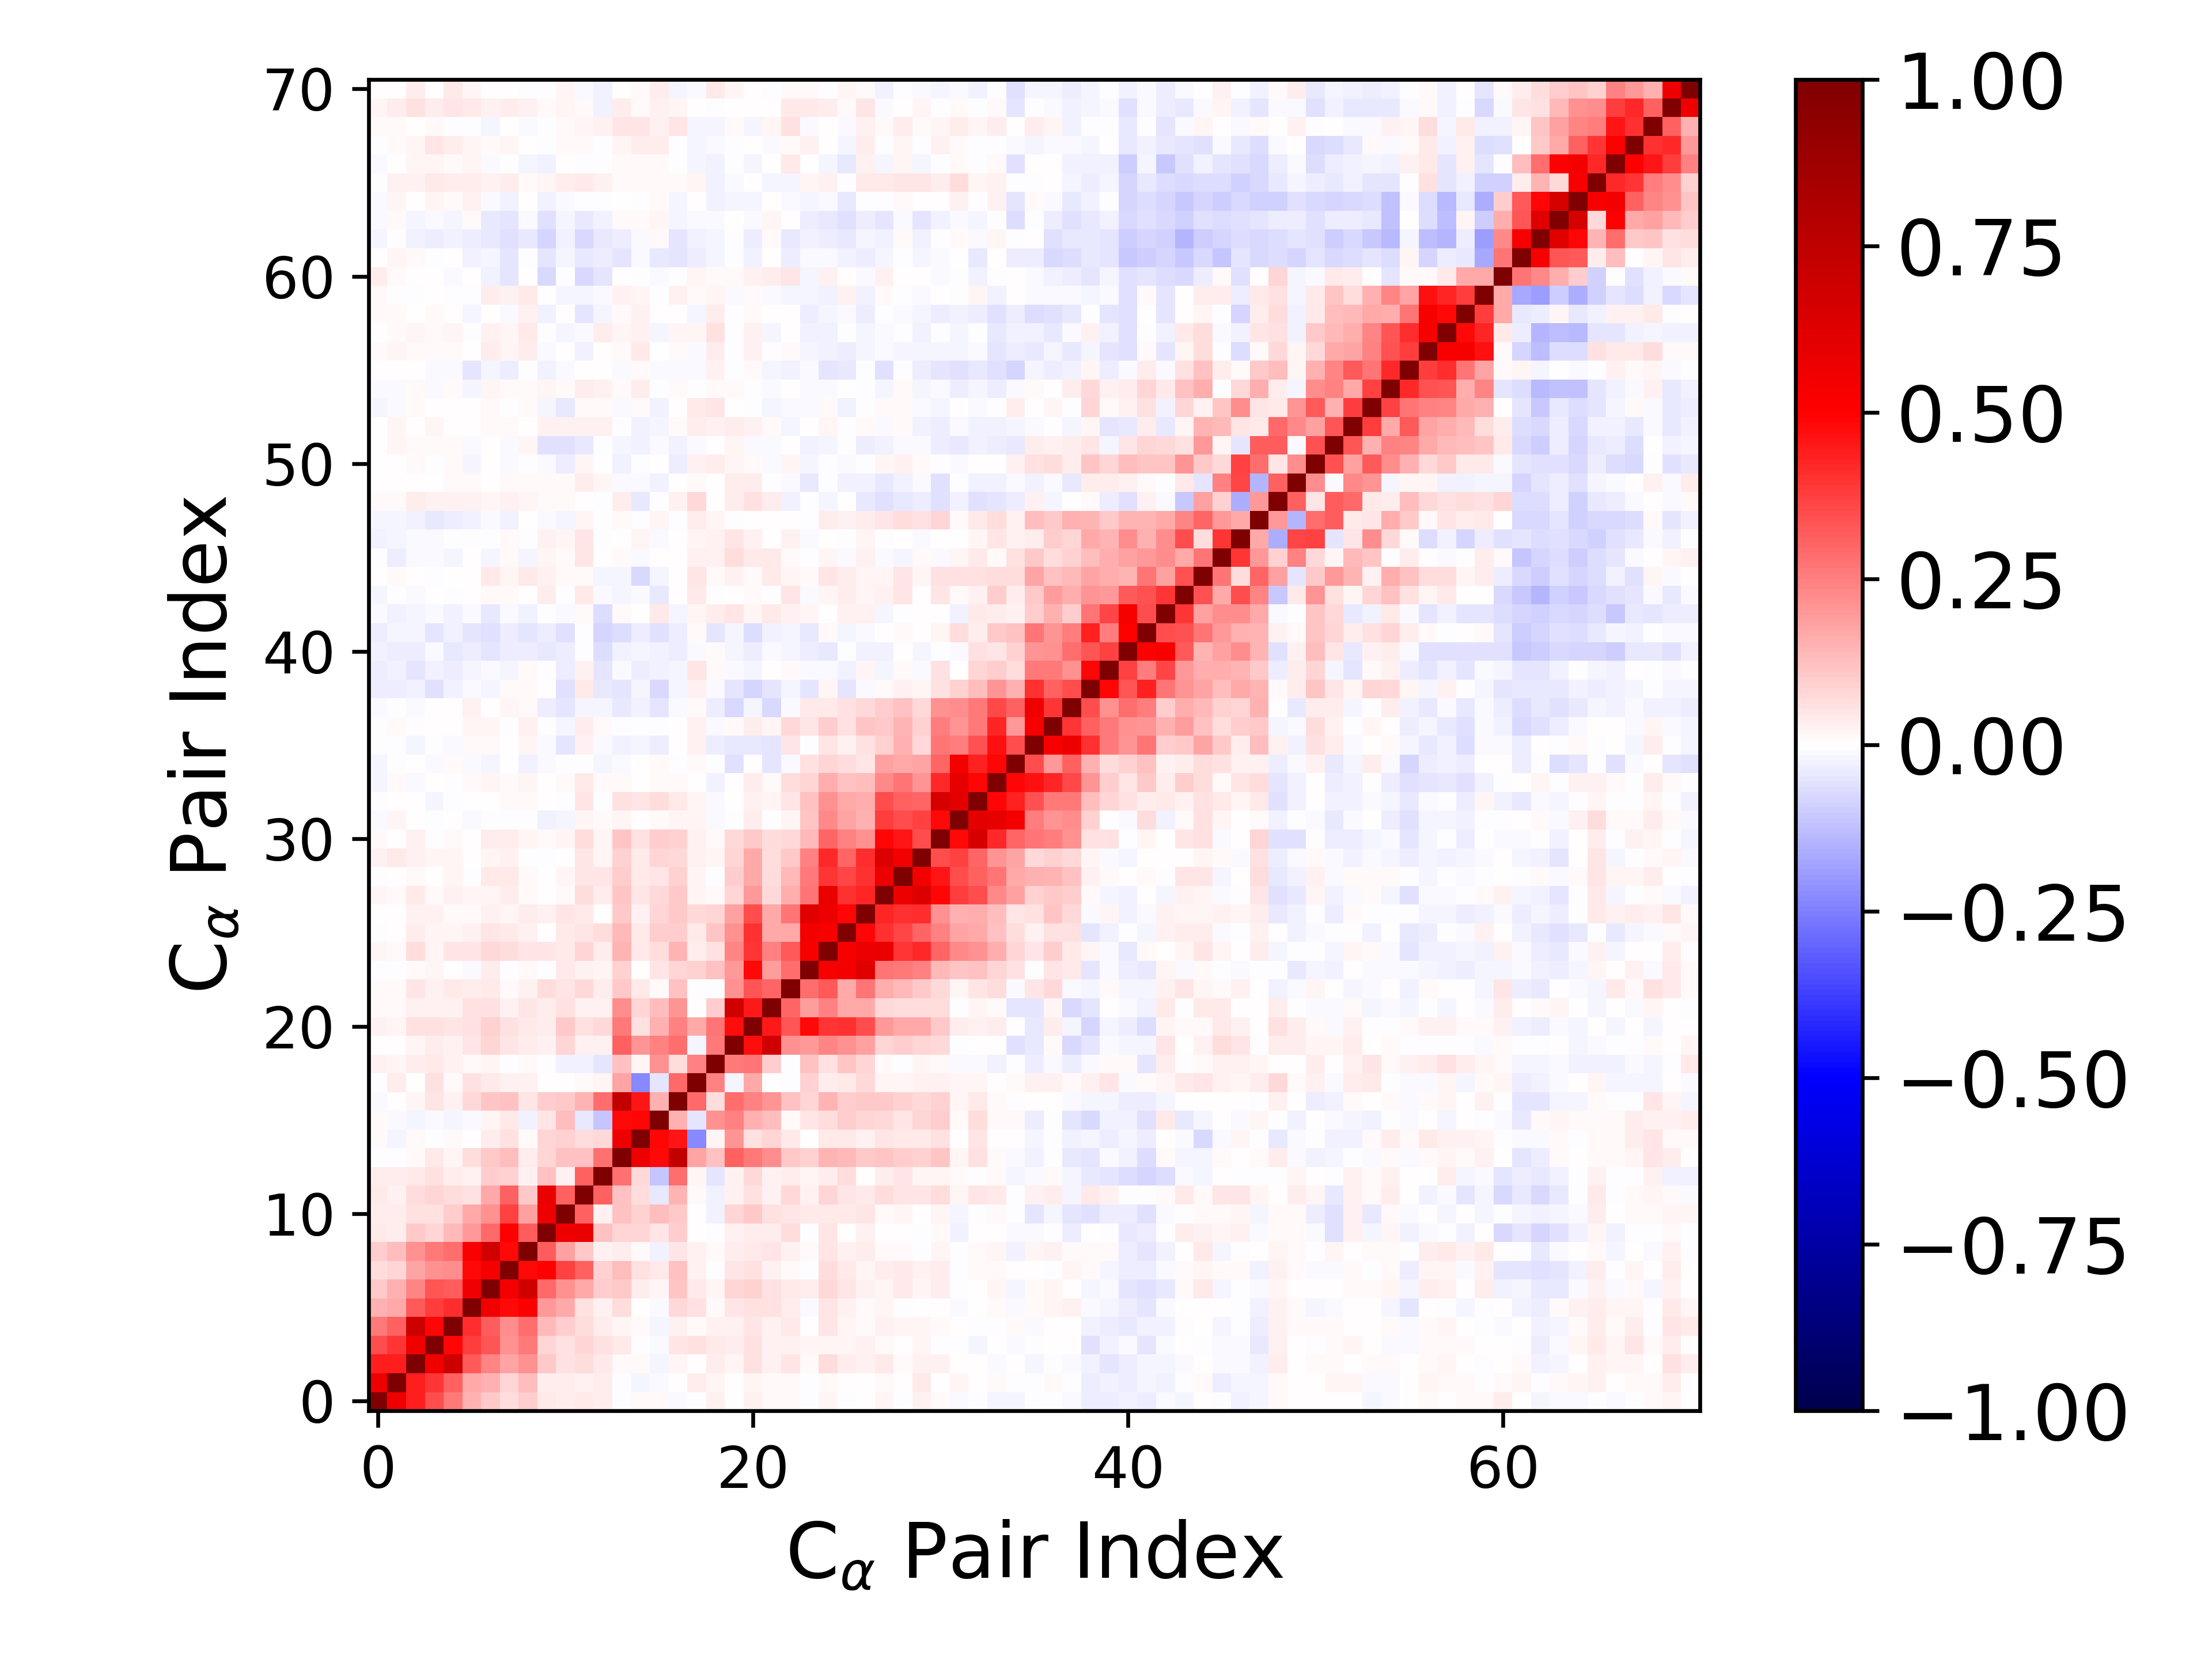

Data behind this chart, as committed beside it:
1.000000000000000000e+00, 5.612854591931486503e-01, 4.435119629616075532e-01, 3.438469054039078876e-01, 2.636917888035635871e-01, 1.515377990659205754e-01, 1.079580524679812498e-01, 6.773337111413683942e-02, 9.545500338273096852e-02, 4.611488292237875958e-02, 3.903356838487165997e-02, 3.983225710841526573e-02, 3.253732922367656710e-02, -6.209159696218907731e-03, 9.880333942038159109e-03, 1.378364214999704476e-02, -7.898263255415999967e-03, -4.385890697397774006e-04, 2.633371736335707314e-02, 4.454151160445422516e-03, 3.075771798328433629e-02, 1.002210301032685665e-02, 1.467331055965824700e-02, -3.343284754473043689e-03
5.612854591931486503e-01, 1.000000000000000000e+00, 4.397984660457369133e-01, 3.932941836398540780e-01, 3.118639861543141545e-01, 1.671307461357773305e-01, 1.521996871610712954e-01, 8.199927286461898557e-02, 1.288949038336673070e-01, 3.851012605220074936e-02, 3.808567728516066425e-02, 2.968917240947704581e-02, 3.172047323706926603e-02, -6.021256885466470116e-03, -1.897508933783002144e-02, -1.498880800596710458e-02, 5.550964304897930066e-03, 3.759627835459303929e-02, 2.271295740299768273e-02, 6.948040836765295020e-03, 1.955759798481358433e-02, 1.340704129933076132e-02, 8.998744610032307148e-03, -4.025996010868203474e-03
4.435119629616075532e-01, 4.397984660457369133e-01, 1.000000000000000000e+00, 5.508079322454502158e-01, 6.900042069875534922e-01, 3.210421772211572988e-01, 2.368921300774338434e-01, 1.727387544496157556e-01, 2.158638645477655160e-01, 1.029142447510214692e-01, 5.862221512786012362e-02, 6.289591744664126127e-02, 4.021993049582031632e-02, 1.116407420423863421e-02, 1.448716734959002231e-02, -2.173055041132371593e-02, 2.072601500399666105e-02, 5.709245442389333444e-03, 3.468641402723762063e-02, 1.595299401419960836e-02, 5.668396215168583496e-02, 2.784363183956884563e-02, 5.118018514867820473e-02, 1.240893982751560022e-02
3.438469054039078876e-01, 3.932941836398540780e-01, 5.508079322454502158e-01, 1.000000000000000000e+00, 4.852357659851605498e-01, 3.815984308931629765e-01, 3.336862287390248705e-01, 2.113301383310451920e-01, 2.653593331323004789e-01, 8.293192741602564699e-02, 5.656383861273509700e-02, 7.967311422863589121e-02, 5.844441382288052822e-02, 4.315047718840512442e-02, -5.298163856838454186e-03, -1.301953142552935219e-02, 4.720574602245454499e-02, 6.043955278127061126e-02, 4.394228851713776612e-02, 3.133049837002879756e-02, 5.540461342788790405e-02, 2.493663154217914263e-02, 2.882837763701399242e-02, 1.679490967913586236e-02
2.636917888035635871e-01, 3.118639861543141545e-01, 6.900042069875534922e-01, 4.852357659851605498e-01, 1.000000000000000000e+00, 4.078559208109383549e-01, 3.190418426036940591e-01, 2.250862225416618012e-01, 2.877195461838673585e-01, 1.351771569636614767e-01, 9.410867909770108397e-02, 6.456665809150297086e-02, 3.725545177776881656e-02, 2.148440505300804743e-02, 1.368816914038068107e-02, -2.154147236527167303e-02, 2.521436561945129828e-02, 9.722197136860757233e-03, 2.366344295028538838e-02, 2.714831944352391960e-02, 5.132650439419705196e-02, 2.962060012388407007e-02, 4.413181845564961153e-02, 4.276852392065492851e-04
1.515377990659205754e-01, 1.671307461357773305e-01, 3.210421772211572988e-01, 3.815984308931629765e-01, 4.078559208109383549e-01, 1.000000000000000000e+00, 5.546148367749497154e-01, 4.776210098314282448e-01, 5.154338746820212869e-01, 1.967851206118384766e-01, 1.689815905772300564e-01, 6.218052263147502007e-02, 2.865758293201140644e-02, 6.748787271119503772e-02, 3.023442939172524789e-03, -1.142084208253985218e-02, 7.355898814941512487e-02, 6.098175311207995608e-02, 9.273400521683808351e-03, 5.440997412579974546e-02, 5.480883430527683231e-02, 5.614439049288840605e-02, 3.553276812580533767e-02, -1.018330435602981220e-02
1.079580524679812498e-01, 1.521996871610712954e-01, 2.368921300774338434e-01, 3.336862287390248705e-01, 3.190418426036940591e-01, 5.546148367749497154e-01, 1.000000000000000000e+00, 5.315119872177788141e-01, 6.722982255204715818e-01, 2.963279387037556223e-01, 2.176291645612177250e-01, 1.711180424439606440e-01, 1.006327229010974406e-01, 1.068510563450419115e-01, 3.456330053084526871e-02, 1.920904854992805735e-02, 1.126402038692837504e-01, 4.195321427049017449e-02, 2.338142091414133900e-02, 7.972383376516163633e-02, 8.882724171166682392e-02, 5.792300798576222043e-02, 4.673392363914609382e-02, 3.380845272374098653e-02
6.773337111413683942e-02, 8.199927286461898557e-02, 1.727387544496157556e-01, 2.113301383310451920e-01, 2.250862225416618012e-01, 4.776210098314282448e-01, 5.315119872177788141e-01, 1.000000000000000000e+00, 4.774271397673092721e-01, 4.992150416750805175e-01, 3.678511777820878681e-01, 3.113918514076161603e-01, 9.091767311584435241e-02, 1.313723006282759009e-01, 6.085590312579429451e-02, 4.060351568177714143e-02, 1.224062122165561067e-01, 3.067100878249209503e-02, -4.950926838707626378e-03, 4.716163229363047604e-02, 5.529415451059723624e-02, 2.827180671848002549e-02, 1.390584673131510865e-02, -6.713504353980677582e-03
9.545500338273096852e-02, 1.288949038336673070e-01, 2.158638645477655160e-01, 2.653593331323004789e-01, 2.877195461838673585e-01, 5.154338746820212869e-01, 6.722982255204715818e-01, 4.774271397673092721e-01, 1.000000000000000000e+00, 3.137375903654726073e-01, 1.809808297800706844e-01, 1.051165236512619089e-01, 2.940679520254251347e-02, 3.238837119388046637e-02, 9.730102697673905648e-03, -2.776791182645621178e-02, 4.785858016821453037e-02, 2.579441914178313630e-02, 1.271072649980164657e-02, 3.231441495114664719e-02, 3.957300238174488866e-02, 4.742628416097028482e-02, 2.770585170573440503e-02, 1.172017072637199925e-02
4.611488292237875958e-02, 3.851012605220074936e-02, 1.029142447510214692e-01, 8.293192741602564699e-02, 1.351771569636614767e-01, 1.967851206118384766e-01, 2.963279387037556223e-01, 4.992150416750805175e-01, 3.137375903654726073e-01, 1.000000000000000000e+00, 5.583365628208412090e-01, 5.721280610190029314e-01, 1.204160755517849068e-01, 8.270747577743169099e-02, 8.073106046634236088e-02, 5.402629085236034662e-02, 9.603275781056892779e-02, 4.471706551418165240e-03, -5.582214867745268275e-03, 3.021919716984720894e-02, 3.816513272847468080e-02, 3.305576274796216685e-02, 6.287871764005699415e-02, -1.578996414334239923e-03
3.903356838487165997e-02, 3.808567728516066425e-02, 5.862221512786012362e-02, 5.656383861273509700e-02, 9.410867909770108397e-02, 1.689815905772300564e-01, 2.176291645612177250e-01, 3.678511777820878681e-01, 1.809808297800706844e-01, 5.583365628208412090e-01, 1.000000000000000000e+00, 3.061395810921001548e-01, 2.902912429125936028e-02, 1.181417745041485612e-01, 8.941114769435204446e-02, 1.262631230503359625e-01, 1.045354445063219895e-01, 4.514502575742629017e-03, -2.822940466026610529e-02, 7.829144453349057287e-02, 1.037899981355169948e-01, 6.082928036836875163e-02, 4.889193085159190821e-02, 4.377416622984873357e-02
3.983225710841526573e-02, 2.968917240947704581e-02, 6.289591744664126127e-02, 7.967311422863589121e-02, 6.456665809150297086e-02, 6.218052263147502007e-02, 1.711180424439606440e-01, 3.113918514076161603e-01, 1.051165236512619089e-01, 5.721280610190029314e-01, 3.061395810921001548e-01, 1.000000000000000000e+00, 3.085122167007545713e-01, 1.215242868380665975e-01, 6.921291663396392235e-02, -4.091647861833675598e-02, 1.470531185614085135e-01, 1.501870974923927467e-02, -2.985277020232223952e-02, 2.404430914031755948e-02, 5.763874447569033305e-02, 2.660824239231966704e-02, 7.132941818707304316e-02, 2.661670461967652335e-02
3.253732922367656710e-02, 3.172047323706926603e-02, 4.021993049582031632e-02, 5.844441382288052822e-02, 3.725545177776881656e-02, 2.865758293201140644e-02, 1.006327229010974406e-01, 9.091767311584435241e-02, 2.940679520254251347e-02, 1.204160755517849068e-01, 2.902912429125936028e-02, 3.085122167007545713e-01, 1.000000000000000000e+00, 2.736360807414680019e-01, 7.656795695726842377e-02, -1.149170957836651574e-01, 2.882088946179990341e-01, 2.056316988700247067e-02, -5.151615514540235086e-02, 2.488969691806930742e-02, 7.731896699594745237e-02, 2.711233321336249322e-02, 3.732317415558739776e-02, 2.251455637739030458e-02
-6.209159696218907731e-03, -6.021256885466470116e-03, 1.116407420423863421e-02, 4.315047718840512442e-02, 2.148440505300804743e-02, 6.748787271119503772e-02, 1.068510563450419115e-01, 1.313723006282759009e-01, 3.238837119388046637e-02, 8.270747577743169099e-02, 1.181417745041485612e-01, 1.215242868380665975e-01, 2.736360807414680019e-01, 1.000000000000000000e+00, 5.618475568400022047e-01, 4.773291077008333105e-01, 7.299121237974294241e-01, 1.719427341696690148e-01, 1.228536753196822623e-01, 3.099745335196247287e-01, 2.635016562395253170e-01, 2.195516218139244302e-01, 1.033025133844107935e-01, 9.096417647713098131e-02
9.880333942038159109e-03, -1.897508933783002144e-02, 1.448716734959002231e-02, -5.298163856838454186e-03, 1.368816914038068107e-02, 3.023442939172524789e-03, 3.456330053084526871e-02, 6.085590312579429451e-02, 9.730102697673905648e-03, 8.073106046634236088e-02, 8.941114769435204446e-02, 6.921291663396392235e-02, 7.656795695726842377e-02, 5.618475568400022047e-01, 1.000000000000000000e+00, 4.867095789244680892e-01, 4.541370950014800290e-01, -2.324152237072018012e-01, 1.787124892439529919e-02, 2.063560571701029411e-01, 5.508016589403014890e-02, 7.816153377448613326e-02, 3.990666342428837027e-02, 1.200120431101117744e-03
1.378364214999704476e-02, -1.498880800596710458e-02, -2.173055041132371593e-02, -1.301953142552935219e-02, -2.154147236527167303e-02, -1.142084208253985218e-02, 1.920904854992805735e-02, 4.060351568177714143e-02, -2.776791182645621178e-02, 5.402629085236034662e-02, 1.262631230503359625e-01, -4.091647861833675598e-02, -1.149170957836651574e-01, 4.773291077008333105e-01, 4.867095789244680892e-01, 1.000000000000000000e+00, 1.494735266273176655e-01, -5.409511119751845426e-02, 2.161612215651316782e-01, 2.491782819200528687e-01, 1.547104660290157807e-01, 1.268995764554355921e-01, 1.333397204796569861e-02, 5.160693636910586996e-02
-7.898263255415999967e-03, 5.550964304897930066e-03, 2.072601500399666105e-02, 4.720574602245454499e-02, 2.521436561945129828e-02, 7.355898814941512487e-02, 1.126402038692837504e-01, 1.224062122165561067e-01, 4.785858016821453037e-02, 9.603275781056892779e-02, 1.045354445063219895e-01, 1.470531185614085135e-01, 2.882088946179990341e-01, 7.299121237974294241e-01, 4.541370950014800290e-01, 1.494735266273176655e-01, 1.000000000000000000e+00, 2.921867062301877760e-01, 6.766628958199769062e-02, 2.817394390998410603e-01, 2.462463001028152298e-01, 2.093636675088243748e-01, 1.174297497429505066e-01, 7.882161109363390594e-02
-4.385890697397774006e-04, 3.759627835459303929e-02, 5.709245442389333444e-03, 6.043955278127061126e-02, 9.722197136860757233e-03, 6.098175311207995608e-02, 4.195321427049017449e-02, 3.067100878249209503e-02, 2.579441914178313630e-02, 4.471706551418165240e-03, 4.514502575742629017e-03, 1.501870974923927467e-02, 2.056316988700247067e-02, 1.719427341696690148e-01, -2.324152237072018012e-01, -5.409511119751845426e-02, 2.921867062301877760e-01, 1.000000000000000000e+00, 2.439162417319882536e-01, -1.870020958165701311e-02, 1.642409258716238385e-01, 5.332538363544280131e-03, -3.255200717852755297e-03, 8.918141375601011667e-02
2.633371736335707314e-02, 2.271295740299768273e-02, 3.468641402723762063e-02, 4.394228851713776612e-02, 2.366344295028538838e-02, 9.273400521683808351e-03, 2.338142091414133900e-02, -4.950926838707626378e-03, 1.271072649980164657e-02, -5.582214867745268275e-03, -2.822940466026610529e-02, -2.985277020232223952e-02, -5.151615514540235086e-02, 1.228536753196822623e-01, 1.787124892439529919e-02, 2.161612215651316782e-01, 6.766628958199769062e-02, 2.439162417319882536e-01, 1.000000000000000000e+00, 2.614991950589564684e-01, 2.692055850433004438e-01, 9.499083202968779116e-02, -2.751614629752162627e-03, 1.244149117598280924e-01
4.454151160445422516e-03, 6.948040836765295020e-03, 1.595299401419960836e-02, 3.133049837002879756e-02, 2.714831944352391960e-02, 5.440997412579974546e-02, 7.972383376516163633e-02, 4.716163229363047604e-02, 3.231441495114664719e-02, 3.021919716984720894e-02, 7.829144453349057287e-02, 2.404430914031755948e-02, 2.488969691806930742e-02, 3.099745335196247287e-01, 2.063560571701029411e-01, 2.491782819200528687e-01, 2.817394390998410603e-01, -1.870020958165701311e-02, 2.614991950589564684e-01, 1.000000000000000000e+00, 4.761864942180433213e-01, 6.763933869558784728e-01, 2.181887029981288972e-01, 1.972287691842660728e-01
3.075771798328433629e-02, 1.955759798481358433e-02, 5.668396215168583496e-02, 5.540461342788790405e-02, 5.132650439419705196e-02, 5.480883430527683231e-02, 8.882724171166682392e-02, 5.529415451059723624e-02, 3.957300238174488866e-02, 3.816513272847468080e-02, 1.037899981355169948e-01, 5.763874447569033305e-02, 7.731896699594745237e-02, 2.635016562395253170e-01, 5.508016589403014890e-02, 1.547104660290157807e-01, 2.462463001028152298e-01, 1.642409258716238385e-01, 2.692055850433004438e-01, 4.761864942180433213e-01, 1.000000000000000000e+00, 4.454529440996284895e-01, 3.354689658485052184e-01, 4.830449441203518712e-01
1.002210301032685665e-02, 1.340704129933076132e-02, 2.784363183956884563e-02, 2.493663154217914263e-02, 2.962060012388407007e-02, 5.614439049288840605e-02, 5.792300798576222043e-02, 2.827180671848002549e-02, 4.742628416097028482e-02, 3.305576274796216685e-02, 6.082928036836875163e-02, 2.660824239231966704e-02, 2.711233321336249322e-02, 2.195516218139244302e-01, 7.816153377448613326e-02, 1.268995764554355921e-01, 2.093636675088243748e-01, 5.332538363544280131e-03, 9.499083202968779116e-02, 6.763933869558784728e-01, 4.454529440996284895e-01, 1.000000000000000000e+00, 3.004497026451833364e-01, 1.908612348274426329e-01
1.467331055965824700e-02, 8.998744610032307148e-03, 5.118018514867820473e-02, 2.882837763701399242e-02, 4.413181845564961153e-02, 3.553276812580533767e-02, 4.673392363914609382e-02, 1.390584673131510865e-02, 2.770585170573440503e-02, 6.287871764005699415e-02, 4.889193085159190821e-02, 7.132941818707304316e-02, 3.732317415558739776e-02, 1.033025133844107935e-01, 3.990666342428837027e-02, 1.333397204796569861e-02, 1.174297497429505066e-01, -3.255200717852755297e-03, -2.751614629752162627e-03, 2.181887029981288972e-01, 3.354689658485052184e-01, 3.004497026451833364e-01, 1.000000000000000000e+00, 2.851924635919417250e-01
-3.343284754473043689e-03, -4.025996010868203474e-03, 1.240893982751560022e-02, 1.679490967913586236e-02, 4.276852392065492851e-04, -1.018330435602981220e-02, 3.380845272374098653e-02, -6.713504353980677582e-03, 1.172017072637199925e-02, -1.578996414334239923e-03, 4.377416622984873357e-02, 2.661670461967652335e-02, 2.251455637739030458e-02, 9.096417647713098131e-02, 1.200120431101117744e-03, 5.160693636910586996e-02, 7.882161109363390594e-02, 8.918141375601011667e-02, 1.244149117598280924e-01, 1.972287691842660728e-01, 4.830449441203518712e-01, 1.908612348274426329e-01, 2.851924635919417250e-01, 1.000000000000000000e+00
1.675597162857035347e-02, 1.142432717798218082e-02, 6.487365761096597350e-02, 1.867829520765097728e-02, 5.327507065658144969e-02, 4.912969310717461152e-02, 7.650773161109497567e-02, 6.977425293679510865e-02, 5.430584188122322686e-02, 4.794256145795838808e-02, 4.589757415958855419e-02, 8.463621018534711604e-02, 3.614727202443396986e-02, 1.406726511531520840e-01, 4.661227221807542204e-02, 6.288116250185719902e-02, 1.480814996169308728e-01, 3.743169225855508958e-02, 5.705139694633788727e-02, 2.348854448861489030e-01, 3.981640208657888369e-01, 2.440042942713115393e-01, 3.256363732952189394e-01, 5.274645517539305883e-01
-4.198287373155045257e-03, 7.137570186145350201e-03, 3.216140624933829656e-02, 1.626053079513135879e-02, 2.101332807530164812e-02, 2.986646763660146323e-02, 5.421024258437527610e-02, 4.066476323604268500e-02, 2.868094274625992632e-02, 3.834562318835575256e-03, 4.584435996912396283e-02, 5.079513605658732972e-02, 6.267094498095837629e-02, 1.334356063158476102e-01, 4.061238154157899988e-02, 9.622289182960871989e-02, 9.945192103657746197e-02, 4.092517194848596662e-02, 1.096221688320769827e-01, 2.148526200140564169e-01, 4.045433189562951393e-01, 1.718565799718482501e-01, 1.640999443597211394e-01, 5.362333150488599598e-01
1.735150806710783868e-04, 5.064438735732521230e-04, 2.588645404617342244e-02, 2.649110880772684654e-02, 1.366602050736700179e-02, 1.284311032650367612e-02, 3.110626352906097417e-02, 2.215291487327281789e-02, 3.272289061892615786e-02, 2.764947374079342740e-02, 5.373875132986419279e-02, 4.407402569109144380e-02, 6.292712255002930015e-03, 1.085496503194128270e-01, 2.735890329546731073e-02, 7.880807843998748063e-02, 1.049985187885745935e-01, 7.769231865240680546e-02, 7.902054049358508969e-02, 1.826622085413427687e-01, 3.460741495307937399e-01, 1.695917624894852649e-01, 2.688441871334029121e-01, 6.107993350649925102e-01
2.010844086568176411e-02, 1.204615813652824656e-02, 4.295179945996861759e-02, 1.265321512556367989e-02, 2.919946283943158569e-02, 1.622826504572636580e-02, 2.209622232009584783e-02, 3.325590786100466462e-02, 7.881650203217516193e-03, 5.765751745306526947e-03, 8.935272475557672414e-03, 6.304196723967177285e-02, 3.694079742201976380e-02, 1.117251919655492809e-01, 4.905883944407845448e-02, 7.050874236440590748e-02, 1.024108623644767180e-01, 2.109588218851770128e-02, 1.555403555930429463e-02, 8.048501725043794019e-02, 1.972255849059746380e-01, 7.244200619630604410e-02, 1.632668177270038823e-01, 2.677214610667572603e-01
-6.416365982282560242e-03, 6.263079776679605568e-03, 1.247612932748015831e-02, 4.705111774887484792e-04, 1.990773227318440655e-02, -1.530395900794090510e-03, 4.439358338792490088e-02, 3.979239337000167742e-02, 1.473268309001642823e-02, 1.627145057850866113e-04, 2.142235336348106631e-02, 5.126141419155949563e-02, 4.887126628646465409e-02, 9.557540628941608996e-02, 4.223573653711965720e-02, 5.211625604517730603e-02, 9.011009242274239939e-02, 1.602223327444043943e-02, -7.054503854370661187e-03, 9.811934652158547931e-02, 1.678445489723497386e-01, 6.997205313152682349e-02, 1.386411937245838888e-01, 2.600554638463642432e-01
2.813092627876664920e-02, 3.966105549371776867e-02, 2.855870027116690774e-02, 1.954548700861209048e-02, 1.951096504691313821e-02, 4.372073712054469832e-03, 2.177352261556037005e-02, 3.041325485157152578e-02, -1.246636518586180260e-03, -5.027188132514821307e-03, 7.024926954971671099e-03, 5.419838739211549350e-02, 2.151487352507120213e-02, 8.980440636052816616e-02, 3.953303373964005274e-02, 7.941586027909305900e-02, 7.352811855426791277e-02, 2.462668499949234591e-02, 2.314374180297525119e-02, 8.027841160910757778e-02, 1.640654808765321382e-01, 6.331804674586312409e-02, 1.041619757315987160e-01, 2.474980490516739962e-01
1.353611984655423567e-02, 6.116891283225568167e-03, 2.921255755723439415e-02, -4.327659874317151857e-03, 8.294968131598058625e-03, 6.454891121665935066e-03, 3.501794207377058321e-02, 3.353209825357064688e-02, 2.007568445787067182e-02, 1.014389134838761600e-02, 1.937483073781103363e-02, 6.334585720606768222e-02, 2.177900730670548346e-02, 1.110929202088887235e-01, 5.834529731553010634e-02, 9.489643240349698861e-02, 8.804870566030358059e-02, 2.565013517455368500e-02, 1.166940413113673469e-02, 7.133540699439085142e-02, 1.026683138454039801e-01, 7.031038917387337495e-02, 7.361858513424304751e-02, 1.392621149809430969e-01
-1.423584062031508536e-02, 1.858361310516394235e-02, 5.283110196171409778e-04, -1.970669454807917869e-03, 2.937450991844865657e-03, -1.083527404525303287e-02, -4.511310684906569106e-03, -6.661321706308998697e-03, -5.134062793215821152e-03, -2.505474148323397210e-02, -2.210305976922704099e-02, 1.573903804798141778e-02, 9.659733805578395865e-03, 1.711933323657812561e-02, 3.796146205879480373e-03, 1.006245041706496125e-02, 2.158180246511816683e-02, 1.656409902552789803e-02, -9.685089955502299702e-03, -4.760921661339042980e-03, 3.814697093373153186e-02, -5.809198680335328664e-03, 1.993863760253543338e-02, 1.099494451122318278e-01
-3.195579901809571070e-03, 5.954665470465996500e-03, 5.004260301550186689e-03, -1.910932989132958434e-02, -3.240047968107652877e-03, 6.938810590662193752e-03, 3.755256666294134234e-03, 1.378981821507479361e-02, 1.236596017927719081e-02, 5.506705190218336501e-03, -3.101169782770135143e-03, 4.739610810447389411e-02, -4.451592336788326269e-03, 6.183570485433811242e-02, 5.330591610201626529e-02, 6.715351915607097044e-02, 4.659339525681370497e-02, 2.218915055377101292e-02, -9.502113543351982730e-03, 5.400087323299277570e-03, 3.009436628300659472e-02, 2.137667614074962447e-02, 4.710873404809934328e-02, 1.180441335632299166e-01
-1.605482064005481560e-02, 1.106702699139742313e-02, -1.552821778217045381e-02, 4.950654340529729927e-03, -3.154503918559814924e-03, 1.082548698176315563e-02, 2.215275735417035832e-02, 1.003366712756639974e-02, 2.102605367038104522e-02, 2.734636128486657870e-03, 1.139386550051205496e-02, 4.045451026547312173e-02, 1.491754859085289014e-02, 9.203548684387634002e-03, 3.432801341307046075e-03, 1.163873111163497322e-02, 8.605182644336160230e-03, 7.050221632825617174e-03, -2.372631811395569529e-02, 5.939870388868910903e-03, 3.675818195802796340e-02, 9.724989895561341954e-03, 6.263207925486487249e-02, 8.415217139139397062e-02
-1.760827849301476247e-02, -2.639686468857728278e-03, 6.637040850481614254e-04, -1.194604366793638149e-02, 1.005675051801490673e-02, -1.309565460084853236e-02, -1.982318402451414482e-02, 5.728060176446137311e-03, -2.626888168729876044e-02, -8.337613609071212531e-03, -5.118893267832306040e-03, -4.689206939934173479e-03, -2.309810645905519683e-02, -1.312799502338770144e-02, 5.311686773018346741e-03, 8.544178100359843195e-03, -9.026533632767866962e-04, 1.308097289227171979e-02, -3.544158820774505163e-03, -5.515101487192436425e-02, 7.296922679941708796e-03, -5.455507764200994564e-02, -1.073447025805856180e-02, 5.687559766436862951e-02
-4.614284513840921816e-03, -4.620727925157779199e-03, -2.327599933783166403e-02, -4.332474721424060468e-03, -9.339119201514690244e-03, 1.285302143328448041e-02, 1.069797918872076453e-02, 4.411822603170974244e-03, 1.815373325137175156e-02, -8.274956220275334409e-03, -4.815123855108420503e-02, 2.879913093074294717e-02, -1.485804967778527400e-02, -2.474756392015135809e-02, -1.983300577327600303e-02, -3.593231912680591028e-02, 6.431694012282112780e-03, 2.353827673103437573e-02, -3.614785353458114386e-02, -4.420452456427667598e-02, -4.126319996789005323e-02, -5.000952137937795389e-02, 5.108441059754405267e-02, -4.566553896524391289e-03
-1.197061645389279477e-03, 1.136020161496964671e-02, -5.616573901786015358e-03, 6.181581130802110691e-03, 7.067240870491321193e-03, 1.679632515412578936e-02, 2.067915842552924335e-02, -6.409607025888464440e-03, 3.051012105122400536e-02, -7.737781833385625266e-03, -2.230076913758332474e-02, 3.613011673119543438e-02, 1.269635150293039159e-02, -1.575583997771429039e-03, -5.591452708699859442e-03, -5.689212342369422658e-03, 6.177996362508932429e-03, 2.757147363897822362e-02, -8.082496522197684177e-03, 1.015876085141593881e-02, 3.760958801205429441e-02, 1.571947411835972891e-02, 7.657587931668566328e-02, 5.299032093430375290e-02
-8.528345043100179351e-03, -4.845877206235632909e-03, -1.051193366538892213e-02, 4.348790153856135245e-03, 4.440839451122394893e-03, 2.717274221802017109e-02, 6.081560350628846014e-03, 1.633079211130580854e-02, 1.405270896153295798e-02, -3.560184162921736090e-02, -5.072460087468584622e-02, -1.900493368786819459e-02, -2.330543576140267636e-02, -4.360166798972208574e-02, -3.014088009359082096e-02, -5.016316905854805580e-02, -1.343286202650701214e-02, 1.426694990963821644e-02, -3.259514881763111993e-02, -7.613778268066048738e-02, -1.699367302299357313e-02, -7.674316386998483730e-02, -1.019490568875626446e-02, 3.912234914003236141e-02
-3.476582204075128607e-02, -3.158336026595219559e-02, -2.603329267387341842e-02, -5.501690011513669931e-02, -2.409667196112467644e-02, -1.493910331908378762e-02, -1.789047268112115355e-02, 8.493322269025920662e-03, 1.299744889582830389e-02, 3.991284616743134318e-03, -6.123275815703420333e-02, 4.130426573795476647e-02, -4.450656271176231527e-02, -4.961117842543491530e-02, -2.177822075896349366e-02, -7.564149195391625669e-02, -2.020231049831314185e-02, 2.707400845945485968e-02, -1.282571723735346017e-02, -5.003551422461741116e-02, -7.812750086030958996e-02, -4.948040608246788430e-02, -1.741453087685172416e-02, -5.349037167581890961e-02
-3.255786063194585772e-02, -2.706101341686064851e-02, -5.266365375068389476e-02, -2.629510611860385455e-02, -3.841898141006820644e-02, -1.626866385441481586e-02, -8.903068022417644223e-03, -1.845764293897058511e-02, 1.351262821570762239e-02, -7.772625259174326985e-03, -3.551478567960769661e-02, 2.734289477402711624e-02, -5.235089892932910660e-02, -1.165426233327394347e-02, -3.624941891957085549e-02, -2.772493377033629497e-02, -2.127102673153317969e-02, 4.786019530216756301e-02, 1.538803297184709352e-02, -1.186389561943802101e-02, -1.715902689244228757e-02, 7.676765854930965105e-04, 8.545813763313165473e-03, -8.835112717609519550e-03
-2.727132269769252243e-02, -3.793150332686701098e-02, -3.819893397559318698e-02, -1.290678870361583984e-02, -4.072041864726537452e-02, -3.204019833248743232e-02, -4.752927435207736362e-02, -3.291865302894535217e-02, -3.593807374697289420e-02, -4.009353395501229905e-02, -3.750782870843313160e-02, -6.228416875872809684e-03, -6.806358567784324964e-02, -2.986847016426156728e-02, -1.852068511312653099e-02, -2.833490700432494958e-02, -3.842588039654016435e-02, -9.069976676447851285e-03, 1.105361059714334536e-02, -1.736373553220319638e-02, -3.341525163903826673e-02, -1.047498880945299179e-02, -1.758888462889597257e-02, -3.186534623651646192e-02
-3.390166883504808215e-02, -2.254995794110130694e-02, -2.255781808423884191e-02, -5.253571119815678148e-02, -2.679913537921710734e-02, -4.773319481844023188e-02, -6.171767038762807772e-02, -3.166258474881220031e-02, -5.233085062562844308e-02, -3.761408661047538349e-02, -5.512244465340934707e-02, -6.496887779476815360e-03, -8.340603615630530487e-02, -6.407308892231793063e-02, -3.368693185161170112e-02, -6.040415624986049392e-02, -3.537694200328891925e-02, 1.244652010690128034e-02, -4.753721223645772376e-02, -1.627620263687831748e-02, -7.010773761907938828e-02, -2.411136705994972387e-02, -2.063789754458368944e-02, -4.653214102292958093e-02
-8.513652605103110005e-03, -2.349683437465049235e-02, -2.290072047805626412e-02, -8.033458472849770021e-03, -2.797192503221093696e-02, -1.284592990711012558e-02, -4.576137745252550904e-02, -1.497008231902363824e-02, -2.601692643453961187e-02, -2.989897015920699262e-03, -1.370065603941761356e-02, 1.080246089166855654e-02, -6.597810038171759983e-02, 8.827791355422059602e-03, 2.617897606079885495e-04, 3.966181973988779780e-02, -1.572728294000307406e-02, 1.955096077499894613e-02, 3.789473078680988261e-02, 4.945010452226113878e-02, 1.784616797365161378e-02, 4.519597470029856900e-02, 2.851181028247476434e-02, 1.599761495535549985e-02
-1.981596479459616159e-02, -3.866626474753227360e-03, -8.120212080398446497e-03, 6.535235611244175416e-03, -4.445486039376223865e-03, 1.399150440082712506e-03, 9.680910190262754372e-03, 7.854954623847908157e-03, 5.638554090943021825e-03, 3.379915888144460756e-02, -4.843794287503215036e-03, 4.514827989547873233e-02, -1.211981279100288883e-02, -2.127220674227402533e-02, -9.867888963858532925e-03, -4.281652808136485883e-02, 3.541476348572842898e-03, 4.062506251306003541e-02, -1.473442763212080711e-03, 5.687402662135515076e-03, 8.835049668084491575e-03, -7.028269218026989007e-03, 4.705631327863593616e-02, -1.377836215944636296e-02
3.624424511693311209e-03, 8.635704217029829127e-03, 5.641731492344412291e-03, -1.228489708481970933e-03, 3.401095931356555059e-03, 6.369630021213563281e-03, 4.048039774161957260e-02, 2.207723734105414282e-02, 4.482315768487251523e-02, 3.017354053613228310e-02, 1.463793399522182910e-02, 1.230584418635058755e-02, -2.209786738350965479e-02, -2.314819719783852217e-02, -7.166610512916796183e-02, -2.203393729777835749e-02, 2.833574721935836795e-03, 5.221690109687405351e-02, 1.429779756878980616e-02, 2.618481226782418819e-02, 9.682236285347702379e-03, 4.248157293168263599e-02, 1.979063807814798043e-02, 9.144443898062440748e-03
-2.723929877065352570e-03, -3.530283288246154061e-02, -1.546161526830642716e-02, -1.178576221951206822e-02, -1.944017486210976656e-02, 3.620985613807788193e-03, -1.751735609447021072e-02, 1.353811170436081991e-02, -1.700664831011605357e-02, 2.212292666255947018e-02, 9.362150835987173222e-03, 4.809701188253350662e-02, 5.713684179796714967e-03, 1.321556369238637875e-02, -1.557413224577682692e-02, 3.052316334606597868e-03, 4.959301029468977766e-03, 2.361358970739773147e-02, 2.761798211345381504e-02, 6.723613780358045355e-02, 4.567022045085707138e-02, 4.553923075151428829e-02, 9.572360053340020145e-03, -1.956525838350262232e-03
-2.537085255753662380e-02, -2.011259045649428992e-02, -1.284644177791862719e-02, -8.989259717688142734e-03, -7.053946771682441212e-03, -5.228577679817300421e-03, -7.310999804249381818e-03, 1.345090423354230839e-02, -7.792561972502452632e-03, 2.413956113024603306e-02, 1.813834129460273684e-02, 5.278433937732233266e-02, -4.040825845676191894e-03, 3.561235176371858359e-03, 2.309358350595735326e-02, -1.289004912293378359e-02, 6.607571738547449343e-03, 1.682275582663247948e-02, 3.044956604767362976e-02, 5.109334581099555378e-02, 3.044438578174833362e-02, 3.757707767054838371e-03, 3.009834240472714084e-02, -9.914418424769340724e-03
-1.660411790064530990e-02, -1.581828904536177957e-02, -2.959396112136254003e-02, -4.072472468290754682e-02, -3.293815796168936272e-02, -2.891325504442341168e-02, -1.182278490576729388e-02, -2.809593091768006201e-02, 3.293641153752412207e-03, -8.099546222645297167e-03, -2.260884228146389438e-02, 2.214072995069104807e-02, -6.204653804448590285e-03, 9.102459637090118752e-03, -2.848389707436499354e-03, 2.031804172152592777e-02, -7.642573386768976816e-04, 3.899663496580003941e-02, 1.925406017837863124e-02, -5.148457737822371288e-03, 1.496902274090090347e-04, 5.846929389679584449e-03, 4.800857129436690053e-03, -2.193836232329119274e-03
1.373451043506149737e-02, 1.448757701934288468e-02, 3.304300259908874576e-02, 2.684548861931707747e-02, 2.783840893959946272e-02, 2.670195672995282279e-02, 1.862267959530445466e-02, 2.651029237145731757e-02, 2.058443614617884443e-02, 8.147458351425562045e-03, 1.117673439139598920e-02, 3.703066107928734176e-03, -4.947598052150429908e-03, 3.209807091345213970e-02, -4.168105179810206035e-02, -5.528823621436143414e-03, 2.737296651421621679e-02, 7.176533205988512576e-02, 6.151821029043459503e-03, 3.134496417626900233e-02, 5.539978247364624880e-02, 3.529605194094798115e-02, -2.417905971706576368e-02, -3.602189884337744091e-03
9.832719601879616640e-04, 3.550451964534246350e-03, 3.867337476432271444e-03, 6.237769620118445088e-03, 1.016805090581426700e-02, 8.127599897262567305e-03, 3.736503984927608615e-03, 1.450292161871232291e-02, 1.044581291732232971e-02, 1.548060463793289078e-02, 1.080725605251815769e-02, 3.681858857574406979e-02, 1.676144980119606553e-02, -8.584317262124625120e-03, -1.077578458746031309e-02, -3.123710806610284149e-02, 1.218792711649734377e-03, 1.509027931365685728e-02, 5.884527299430290098e-03, 3.132715339731658583e-02, 3.364721183282596423e-02, -5.001452363122661044e-04, -1.215627555262483415e-02, -3.908161651102997486e-02
2.393591152372516115e-03, 3.463699964607076277e-03, 1.009295327875250024e-02, -7.178878056766741129e-03, 1.185909310487760077e-02, -2.029434125009183659e-02, 5.869511584830608203e-04, -1.151377126079124874e-02, -3.382225294046772596e-03, -1.416375751929429064e-02, -3.770246638220680485e-02, 1.874909614343546124e-02, 2.718972089418706978e-04, -2.438409447629261498e-02, -7.131768095795314524e-03, 3.651814030116117687e-03, -3.501284520966496672e-02, 2.576427289940031243e-02, 3.422475273432388360e-02, 1.858818815766352661e-02, 8.407706868425434896e-03, -1.223025474738121364e-02, 2.005203327365711469e-02, -1.693753645367810159e-02
1.014156369793695446e-03, 1.625704772527892736e-02, 1.479330379326267327e-02, 1.515230142347464247e-02, 1.542197668642564766e-02, -1.010227583241820465e-02, 1.985168692537633839e-03, -1.174920714265580667e-02, 1.582575198790940607e-02, -5.768298137052142727e-02, -6.096026702122605417e-02, -4.100269481431408763e-02, -2.266082179871754636e-03, -1.817616721141630462e-02, -2.860277284115090093e-02, -1.149188124564759494e-02, -2.632329422100675165e-02, -1.502125563591471570e-02, 7.730000673547529275e-03, 2.120630854690239500e-02, -1.187383742706093516e-02, -7.869454397664878142e-03, 6.900269447130396618e-03, -2.983849401491392786e-02
6.912893302875276758e-03, 2.059578195533499564e-02, 3.957508187954030150e-03, 1.582217723171186821e-02, 3.011963957687564981e-03, 1.771837435043937354e-03, 1.184660644545282998e-02, 1.464686272053237863e-02, 6.628942935119877880e-03, 2.975798338817979213e-02, 3.033724751337031969e-02, 2.927641843229198543e-02, 2.814074429931264984e-02, -7.446804278722211120e-04, -2.977611518461451348e-02, -2.057965334045311692e-02, 8.924372789011142740e-03, 3.340258091769988252e-02, 2.758342512947446409e-02, 3.400208065186583611e-02, 2.769336250645449554e-02, 1.494858695712491560e-02, -2.339376129706764729e-02, 7.066044868542541331e-03
-1.568198081168829111e-02, -1.206941406461077212e-02, 8.917393125370721638e-03, 1.875099064106349649e-03, 4.227848297125295918e-03, 6.008919230197825581e-04, 1.080310318717067272e-02, -1.072407218488571250e-03, 1.510660854778073624e-02, -2.328251870865410272e-02, -4.490670505235475757e-02, 1.252266460196780305e-02, 1.398412324677437979e-02, -1.003111033735365649e-02, 1.246262368677304548e-02, -2.754255955114448193e-02, 4.565750548102863807e-03, 4.336082819799550597e-02, 4.942191277627581980e-02, 4.620431500812979125e-03, -4.273640162942912192e-03, -2.081836891120204119e-02, -1.431744523813640625e-02, -1.511346431986215419e-02
-1.245598291013392048e-02, -8.122520762166433525e-03, 1.156425279945321252e-02, -1.127699445852093328e-02, 9.076216816311455729e-03, -2.143670491640110171e-02, 2.065309223543396883e-02, 1.369347606091719100e-02, 1.292391246982726311e-02, 1.571864026080883187e-02, 1.123949896203531133e-02, 3.128561727740000048e-02, 2.502673221575323417e-02, 1.222281470404266122e-02, 3.438747964529672435e-02, -3.640483892117357765e-03, 1.519419617339637027e-02, -7.076376669110087322e-03, 7.886316865211521338e-03, 1.324020173675086176e-02, -6.551208936854004301e-03, -9.254770320055425575e-03, 7.009974661050612232e-03, -1.089533282599635527e-02
5.717896288483706631e-03, 3.288549766745308724e-03, 1.050648898511337328e-03, -9.121672103629168554e-03, -1.070491156705719558e-02, -4.725120301799429212e-02, -2.311097134580319609e-02, -3.230126242750355064e-02, -6.893949383732888257e-03, -2.473180290927180086e-02, -1.088988856918235611e-02, 5.329553323409523015e-03, 6.340621572621660436e-03, -1.349956189791128025e-02, 1.055260374537222122e-02, -1.437127704486592696e-02, -9.579084328674453835e-03, -9.112688837932545263e-03, 2.834388004169997519e-02, -6.986693005473078137e-03, 9.825725704228965504e-03, -1.851631427613528377e-02, -2.542054654306142442e-02, -1.492039764056316692e-02
1.535564896669722179e-02, 1.606675305671969450e-02, 1.478405417741585071e-02, 1.193203670205033283e-02, 1.258185595297457368e-02, 3.688428081646613621e-03, 3.141194224009567076e-02, 2.023256505339734654e-02, 3.293668171120260613e-02, -1.107182004441933237e-02, 5.058108364520292818e-03, -2.360405711446840124e-02, 6.637714744619364719e-03, 1.176079673550933097e-02, 4.249338193119925333e-02, 3.071837267376358472e-03, 1.174314888008756025e-02, -1.412440044050618064e-02, 3.819386524538460198e-02, -5.183427143375352389e-03, 2.874305253320231374e-02, -5.612571479927289976e-03, 1.266483138605957633e-02, -1.830231534578974709e-02
2.250329495694162931e-03, 8.632433981388399485e-03, 2.226195570137306720e-02, 1.164445688863991434e-02, 2.276098005158911503e-02, -1.642193748074279730e-03, 2.985039392031989605e-02, 1.809684803377211923e-02, 4.576437656857833269e-02, -6.152678238377372495e-03, -1.743862867107539780e-02, -8.394235899070285126e-03, 3.128047465896174190e-02, 1.650099790303304406e-02, 2.402949617405022303e-02, -2.071564680063333122e-02, 1.971298376442552625e-02, 2.003186766293271054e-02, 5.661886602802260887e-02, -3.524770838050204306e-03, 2.629878319587865970e-02, -1.869578731431648447e-02, 1.370662113307558353e-03, -2.470492615611994888e-02
1.443257876165581974e-02, 1.453488046229809566e-02, 1.053648018887881404e-03, 1.043418782184093313e-02, 4.172430465245269369e-04, -1.805185640568234343e-02, 5.951191519804123914e-05, -1.084670087873901463e-02, 2.629433127354956559e-02, -2.426933720773022038e-02, 2.466239648996955847e-03, -4.951491425517402789e-02, -1.807879415602423046e-02, 9.177845708465975569e-03, 3.022610974075286283e-02, 1.758962742803852480e-03, 1.674105243358362059e-03, -1.915999924795558709e-02, 3.238308958928380610e-02, -3.272132093795700452e-03, 1.067858488059281880e-02, 7.762025504819514837e-03, 5.508041731143119984e-03, -3.298644155495650959e-02
1.472667400639005725e-02, -3.674670652099275726e-03, -3.814221302425132697e-03, 6.004769255836512644e-03, -1.348620356563997105e-03, -1.025255362152032845e-03, 3.360596870847155915e-02, 2.346217079230317887e-02, 4.180210806743894780e-02, 1.550230270627347452e-03, -2.173429127702124902e-02, -2.332655727411274763e-02, -8.051749044084472590e-03, 2.400089141992037267e-02, 1.978013501405677041e-02, -3.347933339539178009e-03, 2.777152606616117847e-02, 9.413492887613368956e-03, 1.928831227767841341e-02, -1.137917051857630438e-02, 8.532680395297304390e-03, -9.737557065176687815e-03, -1.571277588270646522e-02, -1.816837985086750679e-02
3.636909663286142652e-02, 1.154780077241114415e-02, 3.524330758158339492e-03, 4.999241120279325316e-03, -1.244962447373774116e-02, 4.724491377037098525e-03, -2.568266981024031406e-02, -4.696636681528901930e-02, 6.178784850569113939e-03, -7.598996539203684009e-02, -9.368775193431787274e-04, -7.156107547944394465e-02, -5.219827520930243187e-02, 4.772438695841628941e-04, -4.628671446084049040e-03, -1.206232410497793360e-02, -4.023546024172487169e-03, 1.670683924863644240e-02, 8.909668587114991101e-03, 1.455585205161830098e-02, 2.739413548532206380e-02, 3.187346105056707013e-02, 4.739540358709048301e-02, -1.620878098450290877e-02
... 10 more rows
